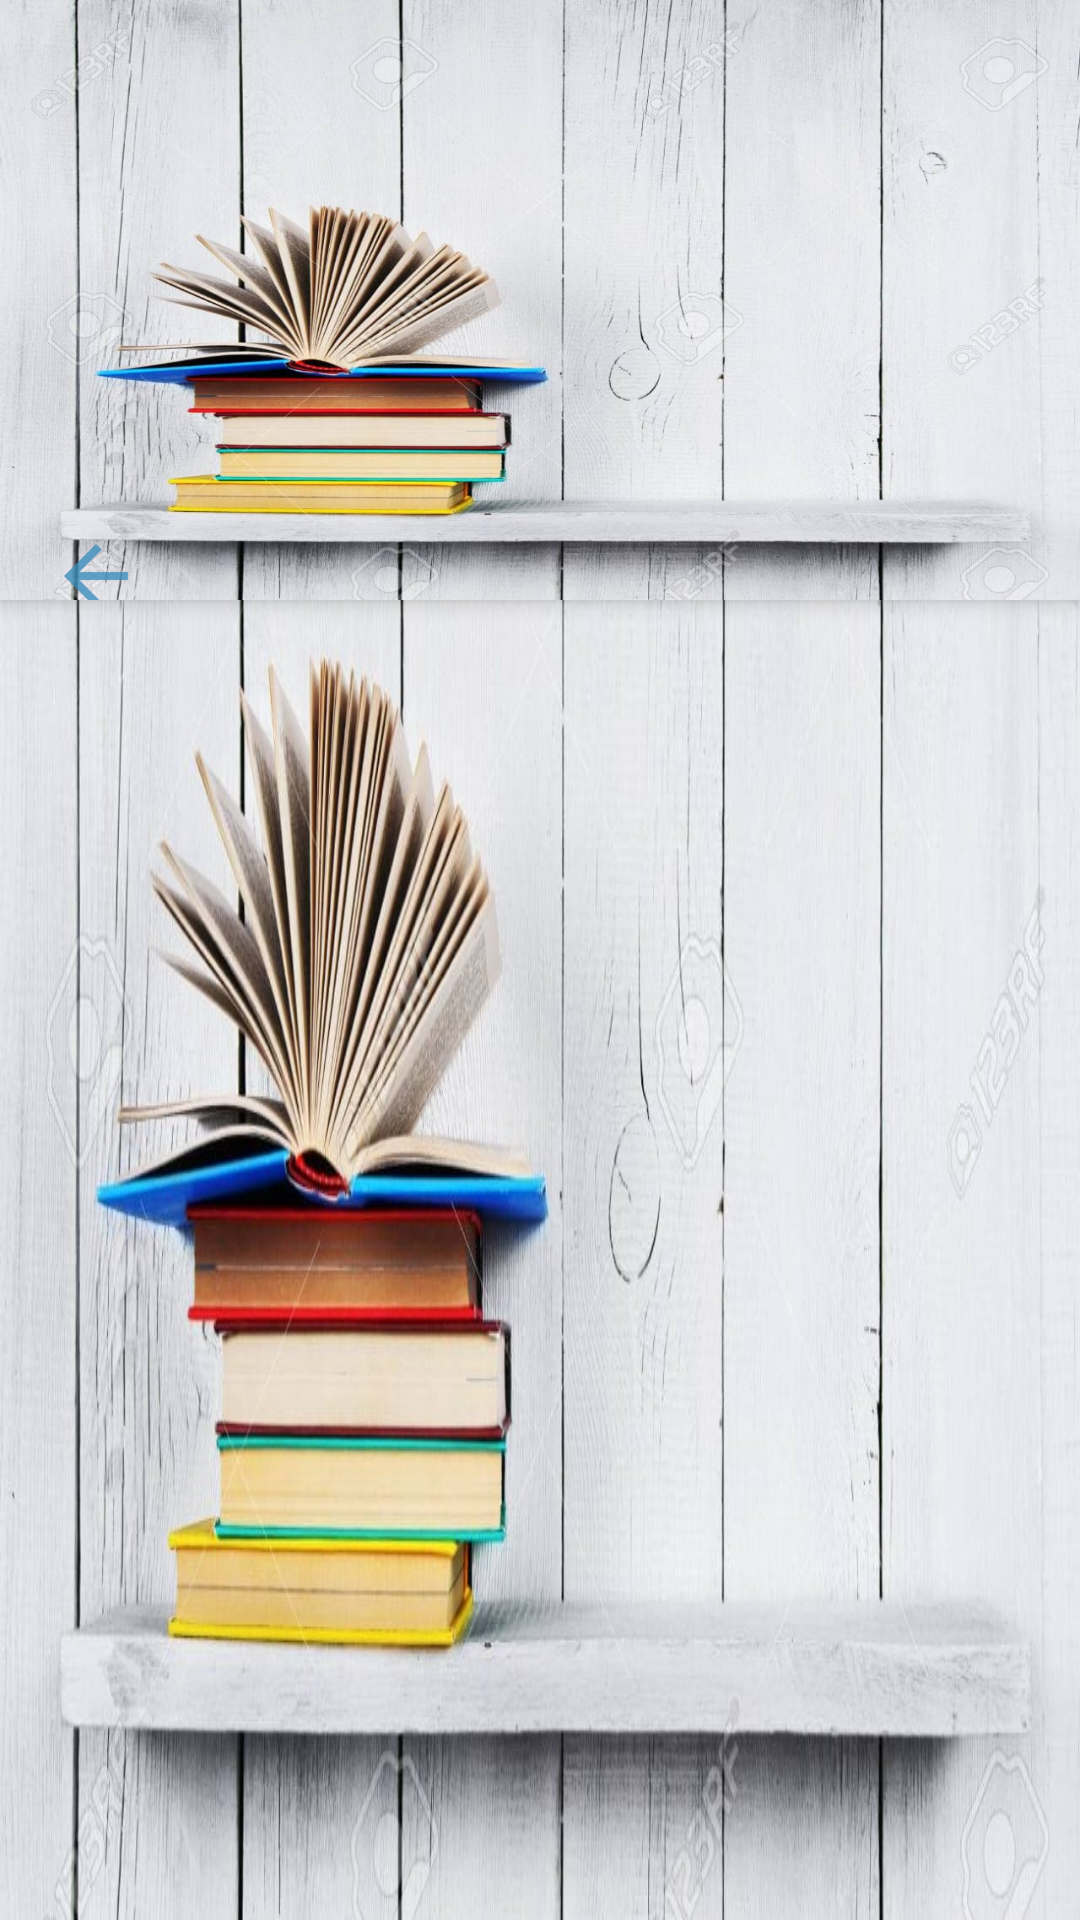

The Android layout XML behind this screen, and the referenced resources:
<!-- AndroidManifest.xml: application theme AppTheme -->
<!-- res/layout/activity_add_new_book.xml -->
<?xml version="1.0" encoding="utf-8"?>
<android.support.design.widget.CoordinatorLayout xmlns:android="http://schemas.android.com/apk/res/android"
xmlns:app="http://schemas.android.com/apk/res-auto"
android:layout_width="match_parent"
android:layout_height="match_parent"
xmlns:tools="http://schemas.android.com/tools"
android:orientation="vertical"
android:background="@drawable/background"
android:autoMirrored="true"
android:id="@+id/coordinator_layout_detail">
<android.support.design.widget.AppBarLayout
    android:layout_width="match_parent"
    android:layout_height="@dimen/AppBarLayout_height"
    android:gravity="center_vertical|center_horizontal"
    android:background="@drawable/background"
    android:theme="@style/AppTheme.AppBarOverlay"
    app:elevation="@dimen/appbar_elevation">
    <android.support.design.widget.CollapsingToolbarLayout
        android:id="@+id/collabsing_toolbar"
        android:layout_width="match_parent"
        android:layout_height="@dimen/Overlap_top"
        app:expandedTitleMarginEnd="@dimen/CollapsingToolbarMArginleft"
        app:expandedTitleMarginStart="@dimen/CollapsingToolbarMArginright"
        app:layout_scrollFlags="scroll|enterAlways">
        <ImageView
            android:id="@+id/Article_MainImage"
            app:layout_collapseMode="parallax"
            android:layout_width="match_parent"
            android:scaleType = "centerCrop"
            android:layout_height="@dimen/AppBarLayout_height"
            android:layout_gravity="center_vertical|center_horizontal" />
        <android.support.v7.widget.Toolbar
            android:id="@+id/toolbar"
            android:layout_marginStart="@dimen/list_toolbar_side_margin"
            android:layout_marginLeft="@dimen/list_toolbar_side_margin"
            android:layout_marginRight="@dimen/list_toolbar_side_margin"
            app:navigationIcon="@drawable/arrow_back_en"
            android:layout_marginEnd="@dimen/list_toolbar_side_margin"
            android:layout_height="?actionBarSize"
            android:layout_gravity="bottom"
            android:layout_width="match_parent"
            app:layout_collapseMode="pin"
            app:layout_scrollFlags="scroll|enterAlways|snap"
            app:popupTheme="@style/AppTheme.PopupOverlay"/>
    </android.support.design.widget.CollapsingToolbarLayout>
</android.support.design.widget.AppBarLayout>
<android.support.v4.widget.NestedScrollView
    android:layout_width="match_parent"
    android:layout_height="wrap_content"
    app:behavior_overlapTop="10dp"
    app:layout_behavior="@string/appbar_scrolling_view_behavior">
        <LinearLayout xmlns:android="http://schemas.android.com/apk/res/android"
            xmlns:app="http://schemas.android.com/apk/res-auto"
            xmlns:tools="http://schemas.android.com/tools"
            android:layout_width="match_parent"
            android:layout_height="match_parent"
            android:orientation="vertical"
            android:background="@color/white"
            android:gravity="center_vertical|center_horizontal"
            tools:context="mo.ed.prof.yusor.Activities.Book.AddNewBookActivity">
            <FrameLayout
                android:id="@+id/container_frame_existence"
                android:layout_width="match_parent"
                android:layout_height="wrap_content"
                android:layout_weight="1"/>
            <FrameLayout
                android:id="@+id/container_frame_existence2"
                android:layout_width="match_parent"
                android:layout_height="wrap_content"
                android:layout_weight="1"/>
        </LinearLayout>
</android.support.v4.widget.NestedScrollView>
</android.support.design.widget.CoordinatorLayout>
<!-- resources referenced by this layout -->
<resources>
  <color name="white">#FFFFFF</color>
  <dimen name="AppBarLayout_height">200dp</dimen>
  <dimen name="CollapsingToolbarMArginleft">64dp</dimen>
  <dimen name="CollapsingToolbarMArginright">48dp</dimen>
  <dimen name="Overlap_top">240dp</dimen>
  <dimen name="appbar_elevation">4dp</dimen>
  <dimen name="list_toolbar_side_margin">4dp</dimen>
  <!-- drawable arrow_back_en: png bitmap (drawable-hdpi, 352 bytes) -->
  <!-- drawable background: jpg bitmap (drawable-mdpi, 119606 bytes) -->
  <style name="AppTheme.AppBarOverlay" parent="ThemeOverlay.AppCompat.Dark.ActionBar" />
  <style name="AppTheme.PopupOverlay" parent="ThemeOverlay.AppCompat.Light" />
  <style name="AppTheme" parent="Theme.AppCompat.Light.NoActionBar">
          
          <item name="colorPrimary">@color/blue</item>
          <item name="colorPrimaryDark">@color/blue</item>
          <item name="colorAccent">@color/white</item>
      </style>
  <color name="blue">#3C8DBC</color>
</resources>
